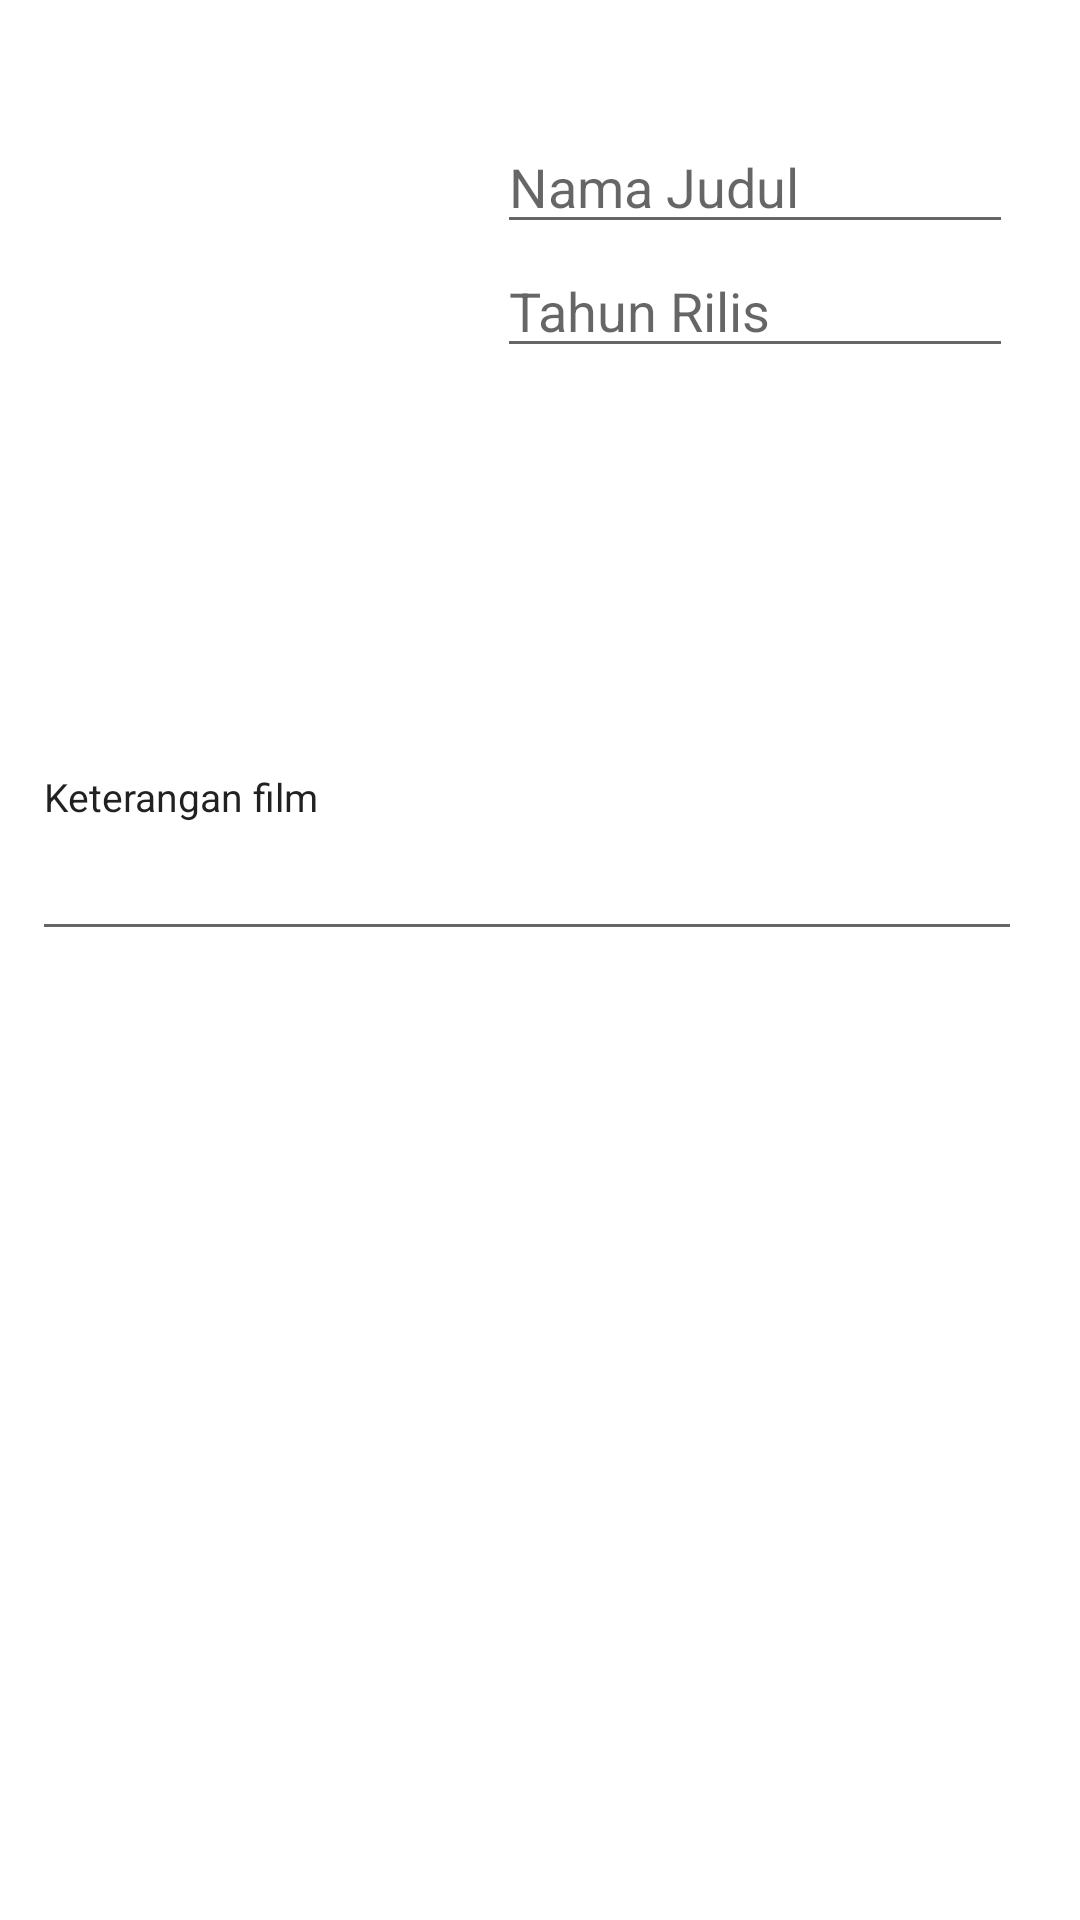

This screen was rendered from an Android layout file. Write that file and the resources it references.
<!-- AndroidManifest.xml: application theme Theme.MenuListMovie -->
<!-- res/layout/activity_edit_movie.xml -->
<?xml version="1.0" encoding="utf-8"?>
<androidx.constraintlayout.widget.ConstraintLayout xmlns:android="http://schemas.android.com/apk/res/android"
    xmlns:app="http://schemas.android.com/apk/res-auto"
    xmlns:tools="http://schemas.android.com/tools"
    android:layout_width="match_parent"
    android:layout_height="match_parent"
    tools:context=".EditMovieActivity">

    <EditText
        android:id="@+id/etKeterangan"
        android:layout_width="330dp"
        android:layout_height="106dp"
        android:layout_marginTop="12dp"
        android:text="Keterangan film"
        android:textAppearance="@style/TextAppearance.AppCompat.Medium"
        android:textSize="13sp"
        app:layout_constraintEnd_toEndOf="parent"
        app:layout_constraintHorizontal_bias="0.358"
        app:layout_constraintStart_toStartOf="parent"
        app:layout_constraintTop_toBottomOf="@+id/etPoster" />

    <ImageView
        android:id="@+id/etPoster"
        android:layout_width="134dp"
        android:layout_height="159dp"
        android:layout_marginTop="40dp"
        app:layout_constraintEnd_toEndOf="parent"
        app:layout_constraintHorizontal_bias="0.104"
        app:layout_constraintStart_toStartOf="parent"
        app:layout_constraintTop_toTopOf="parent" />

    <EditText
        android:id="@+id/etTahun"
        android:layout_width="172dp"
        android:layout_height="wrap_content"
        android:ems="10"
        android:hint="Tahun Rilis"
        android:inputType="textEmailAddress"
        android:textColor="@color/colorAccent"
        app:layout_constraintEnd_toEndOf="parent"
        app:layout_constraintHorizontal_bias="0.263"
        app:layout_constraintStart_toEndOf="@+id/etPoster"
        app:layout_constraintTop_toBottomOf="@+id/etNamaJudul" />

    <EditText
        android:id="@+id/etNamaJudul"
        android:layout_width="172dp"
        android:layout_height="wrap_content"
        android:layout_marginTop="40dp"
        android:ems="10"
        android:editable="false"
        android:hint="Nama Judul"
        android:inputType="textEmailAddress"
        android:textColor="@color/colorAccent"
        app:layout_constraintEnd_toEndOf="parent"
        app:layout_constraintHorizontal_bias="0.263"
        app:layout_constraintStart_toEndOf="@+id/etPoster"
        app:layout_constraintTop_toTopOf="parent" />

</androidx.constraintlayout.widget.ConstraintLayout>
<!-- resources referenced by this layout -->
<resources>
  <style name="Theme.MenuListMovie" parent="Theme.MaterialComponents.DayNight.DarkActionBar">
          
          <item name="colorPrimary">#E0975F</item>
          <item name="colorPrimaryVariant">#FDDFB2</item>
          <item name="colorOnPrimary">@color/black</item>
          
          <item name="colorSecondary">@color/teal_200</item>
          <item name="colorSecondaryVariant">@color/teal_700</item>
          <item name="colorOnSecondary">@color/black</item>
          
          <item name="android:statusBarColor" tools:targetApi="l">#BA5F42</item>
          
      </style>
  <color name="black">#FF000000</color>
  <color name="teal_200">#FF03DAC5</color>
  <color name="teal_700">#FF018786</color>
  <!-- not gathered from this repository: default colours our renderer supplied (Android Studio template values) -->
  <color name="colorAccent">#FF03DAC5</color>
</resources>
